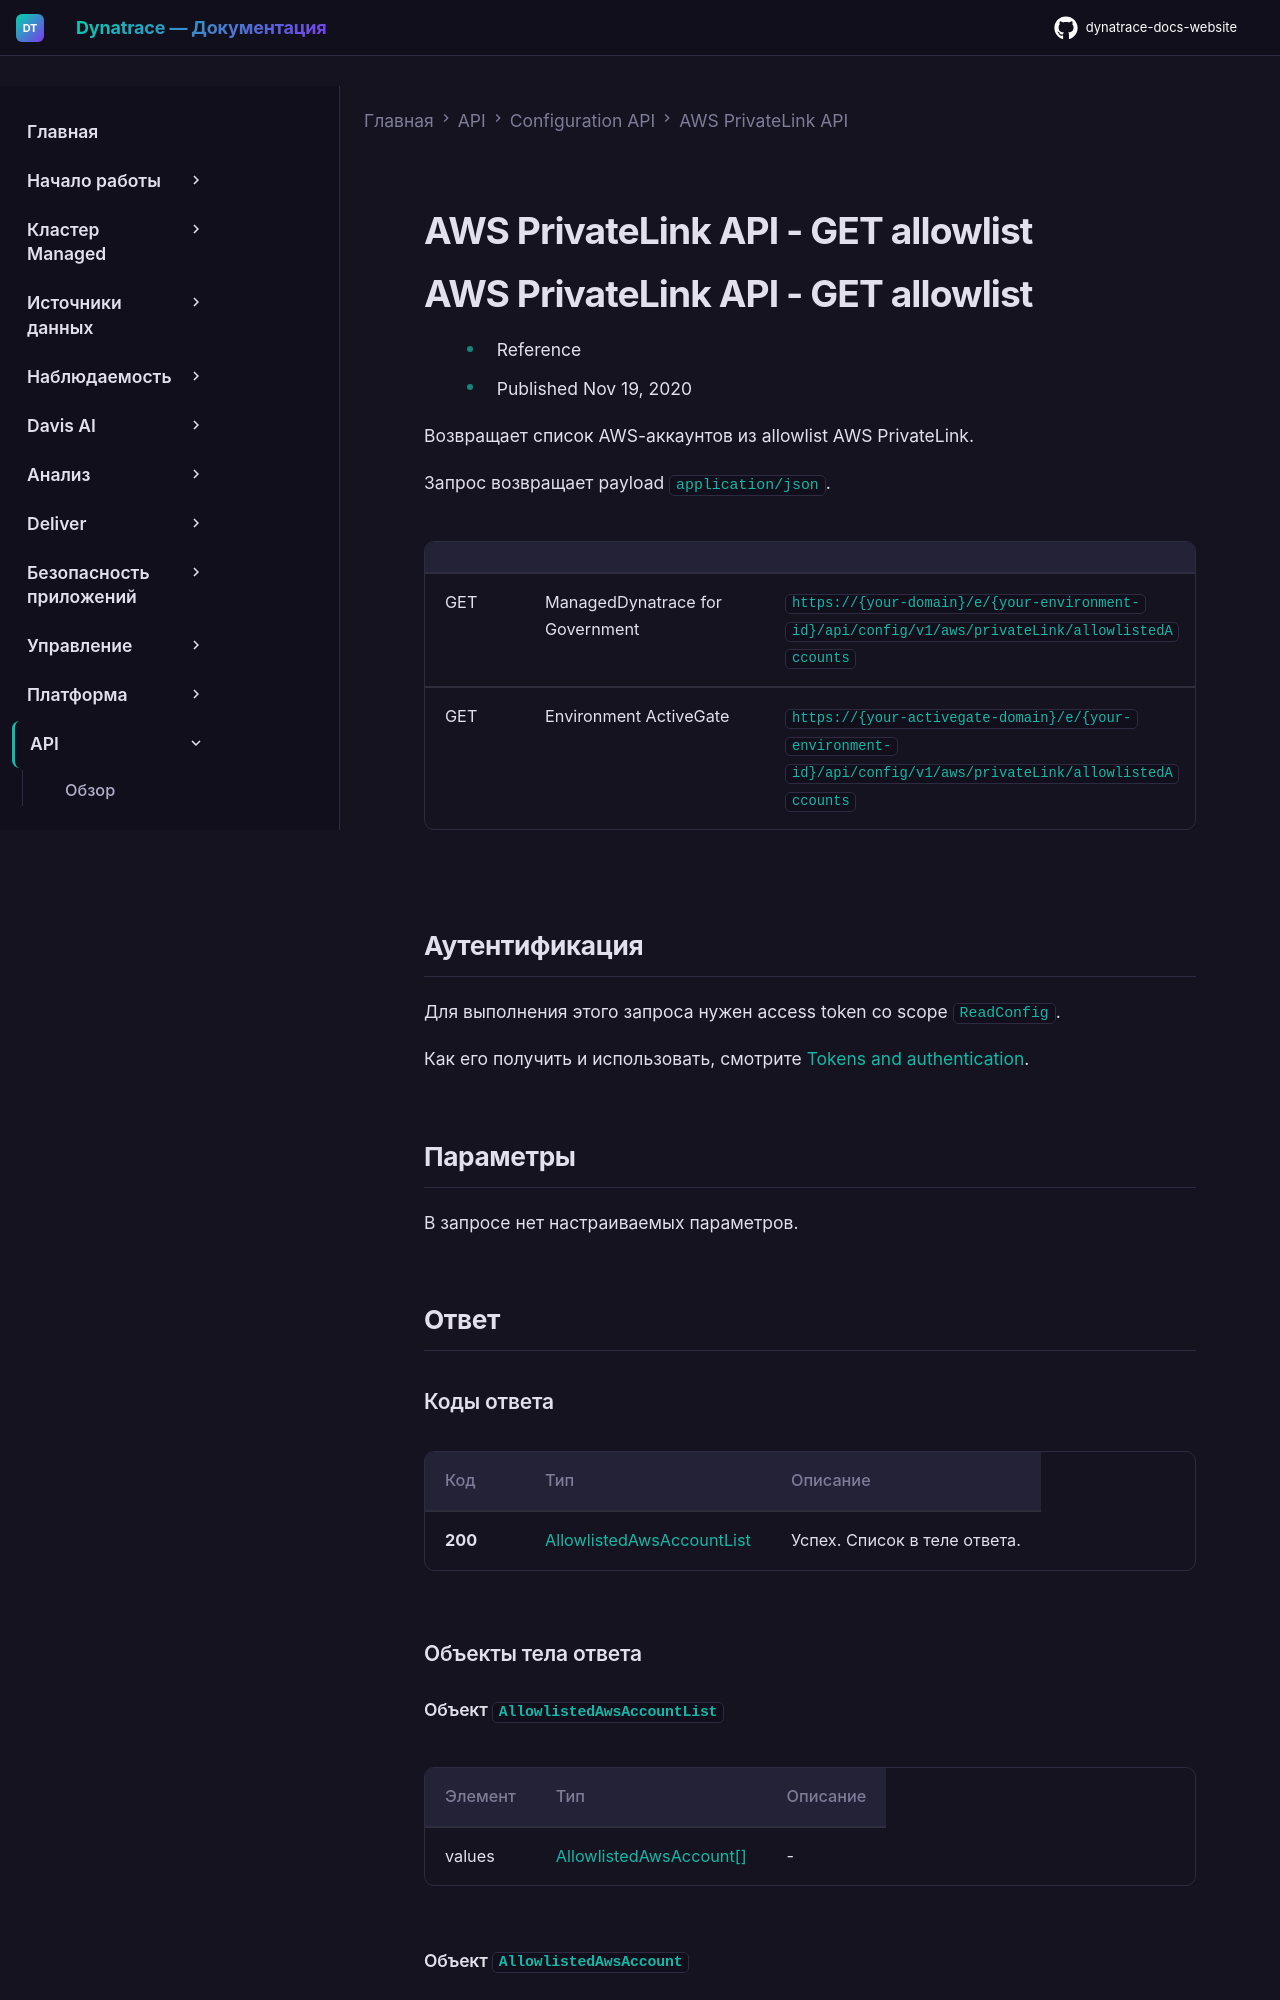

repository: Yerkebulan-Ardabayev/dynatrace-docs-website · page: managed-ru/dynatrace-api/configuration-api/aws-privatelink/get-allowlist/index.html · generator: mkdocs

---
title: AWS PrivateLink API - GET allowlist
source: https://docs.dynatrace.com/managed/dynatrace-api/configuration-api/aws-privatelink/get-allowlist
scraped: 2026-05-12T11:21:12.958184
---

# AWS PrivateLink API - GET allowlist

# AWS PrivateLink API - GET allowlist

* Reference
* Published Nov 19, 2020

Возвращает список AWS-аккаунтов из allowlist AWS PrivateLink.

Запрос возвращает payload `application/json`.

|  |  |  |
| --- | --- | --- |
| GET | ManagedDynatrace for Government | `https://{your-domain}/e/{your-environment-id}/api/config/v1/aws/privateLink/allowlistedAccounts` |
| GET | Environment ActiveGate | `https://{your-activegate-domain}/e/{your-environment-id}/api/config/v1/aws/privateLink/allowlistedAccounts` |

## Аутентификация

Для выполнения этого запроса нужен access token со scope `ReadConfig`.

Как его получить и использовать, смотрите [Tokens and authentication](/managed/discover-dynatrace/references/dynatrace-api/basics/dynatrace-api-authentication).

## Параметры

В запросе нет настраиваемых параметров.

## Ответ
